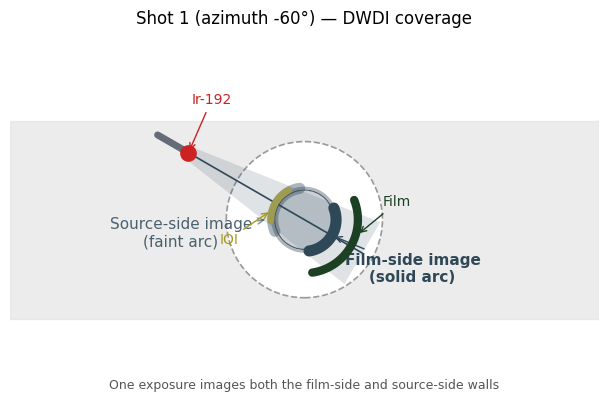
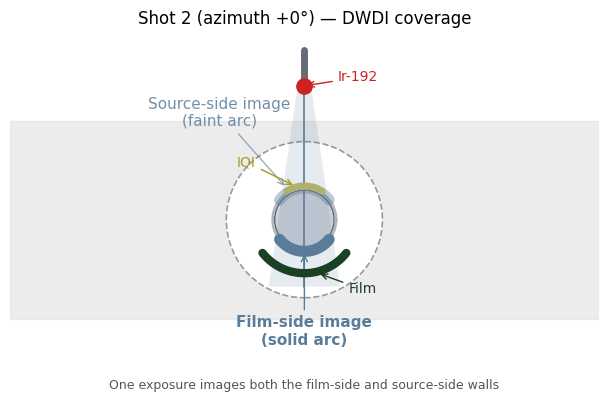
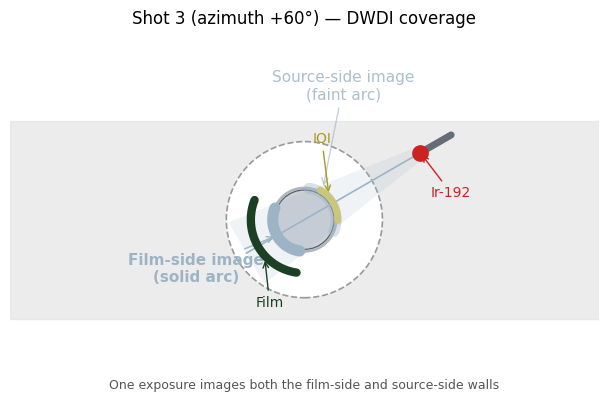

These figures' Python source, in order:
# -*- coding: utf-8 -*-
"""Per-shot top-view cards for the viewer: layout + DWDI coverage."""
import numpy as np
import matplotlib
matplotlib.use("Agg")
import matplotlib.pyplot as plt
from matplotlib.patches import Circle, Polygon

plt.rcParams["font.family"] = "Segoe UI"
plt.rcParams["axes.unicode_minus"] = False

R_NECK = 13.35
R_WELD = 14.2
R_FILM = 24.0
R_IQI = 15.0
R_CUT = 35.0
PIPE_HW = 44.45
SRC_D = 60.0

FILM_ARC = np.degrees(1.8)   # ~103 deg
IQI_ARC = np.degrees(1.1)

shots = [(-60, "#2f4858", 1), (0, "#5b7c99", 2), (60, "#9db4c4", 3)]

def dirvec(az_deg):
    a = np.radians(az_deg)
    return np.array([np.sin(a), np.cos(a)])

def draw_arc(ax, r, center_az, span_deg, **kw):
    th = np.radians(90 - center_az + np.linspace(-span_deg / 2, span_deg / 2, 60))
    ax.plot(r * np.cos(th), r * np.sin(th), **kw)

for az, color, num in shots:
    # landscape aspect to match the spec panel in the viewer
    fig, ax = plt.subplots(figsize=(7.0, 4.27))

    ax.axhspan(-PIPE_HW, PIPE_HW, color="#e0e0e0", alpha=0.6, zorder=0)
    ax.add_patch(Circle((0, 0), R_CUT, fc="white", ec="#999999",
                        lw=1.2, ls="--", zorder=1))
    ax.add_patch(Circle((0, 0), R_NECK, fc="#ccd1d8", ec="#555c66",
                        lw=1.0, zorder=2))
    th = np.linspace(0, 2 * np.pi, 100)
    ax.plot(R_WELD * np.cos(th), R_WELD * np.sin(th),
            color="#b0b6be", lw=2.0, zorder=3)

    d = dirvec(az)
    n = np.array([-d[1], d[0]])
    src = d * SRC_D
    far = -d * (R_FILM + 6)
    ax.add_patch(Polygon([src + n * 3, src - n * 3,
                          far - n * 16, far + n * 16],
                         closed=True, fc=color, alpha=0.15, ec="none", zorder=2))
    ax.plot([src[0], far[0]], [src[1], far[1]], color=color, lw=1.2, zorder=3)
    ax.plot(*src, "o", ms=11, color="#cc2222", zorder=6)
    tube_end = d * (SRC_D + 16)
    ax.plot([src[0], tube_end[0]], [src[1], tube_end[1]],
            color="#666c77", lw=5, solid_capstyle="round", zorder=5)

    # film + IQI
    draw_arc(ax, R_FILM, az + 180, FILM_ARC, color="#1c4023", lw=6,
             solid_capstyle="round", zorder=5)
    draw_arc(ax, R_IQI, az, IQI_ARC, color="#e8d44d", lw=5,
             solid_capstyle="round", zorder=6)

    # DWDI coverage on the weld: film-side image (solid) + source-side (dashed)
    draw_arc(ax, R_WELD, az + 180, FILM_ARC, color=color, lw=8,
             solid_capstyle="round", zorder=7)
    draw_arc(ax, R_WELD, az, FILM_ARC, color=color, lw=8, alpha=0.4,
             solid_capstyle="round", zorder=7)

    fdir = dirvec(az + 180)
    idir = dirvec(az)
    ax.annotate("Film-side image\n(solid arc)", xy=fdir * R_WELD,
                xytext=fdir * 56, ha="center", fontsize=11, color=color,
                fontweight="bold",
                arrowprops=dict(arrowstyle="->", color=color))
    ax.annotate("Source-side image\n(faint arc)", xy=idir * R_WELD + n * 8,
                xytext=idir * 42 + n * 38, ha="center", fontsize=11,
                color=color, alpha=0.85,
                arrowprops=dict(arrowstyle="->", color=color, alpha=0.6))
    ax.annotate("Ir-192", xy=src, xytext=src - n * 24 + d * 2, ha="center",
                fontsize=10, color="#cc2222",
                arrowprops=dict(arrowstyle="->", color="#cc2222"))
    ax.annotate("Film", xy=fdir * R_FILM - n * 6,
                xytext=fdir * 33 - n * 26, ha="center", fontsize=10,
                color="#1c4023",
                arrowprops=dict(arrowstyle="->", color="#1c4023"))
    ax.annotate("IQI", xy=idir * R_IQI + n * 4, xytext=idir * 24 + n * 26,
                ha="center", fontsize=10, color="#a89b20",
                arrowprops=dict(arrowstyle="->", color="#a89b20"))

    ax.set_title(f"Shot {num} (azimuth {az:+d}\u00b0) \u2014 DWDI coverage",
                 fontsize=12, pad=6)
    ax.text(0, -76, "One exposure images both the film-side and source-side walls",
            ha="center", fontsize=9, color="#555555")
    ax.set_xlim(-132, 132); ax.set_ylim(-84, 84)
    ax.set_aspect("equal"); ax.axis("off")
    fig.tight_layout()
    fig.savefig(f"rt_shot{num}.png", dpi=110, facecolor="white")
    plt.close(fig)
    print(f"saved rt_shot{num}.png")
